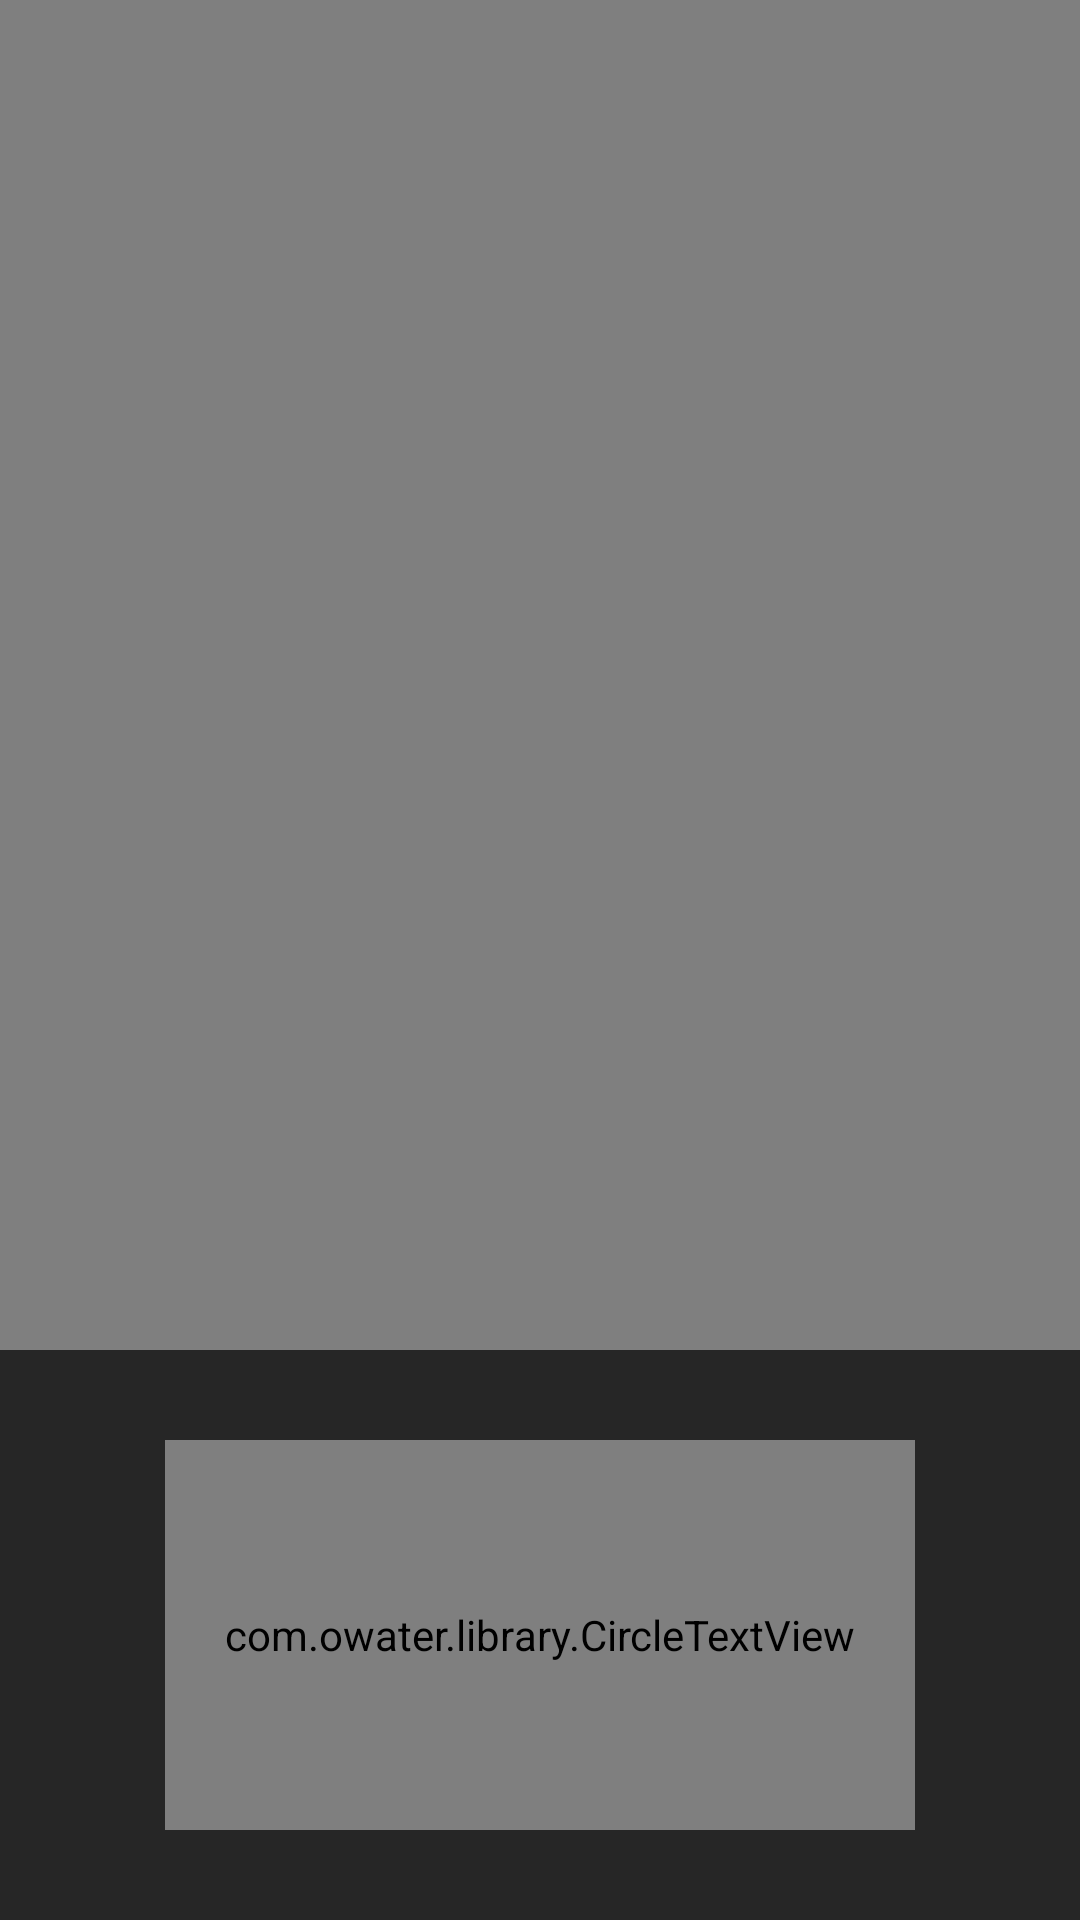

The Android layout XML behind this screen, and the referenced resources:
<!-- AndroidManifest.xml: application theme AppTheme -->
<!-- res/layout/activity_second_work.xml -->
<?xml version="1.0" encoding="utf-8"?>
<RelativeLayout
    xmlns:android="http://schemas.android.com/apk/res/android"
    xmlns:app="http://schemas.android.com/apk/res-auto"
    xmlns:tools="http://schemas.android.com/tools"
    android:layout_width="match_parent"
    android:layout_height="match_parent"
    tools:context=".SecondWork">
    <LinearLayout

        android:background="#262626"

        android:orientation="vertical"
        android:layout_width="match_parent"
        android:layout_height="wrap_content"
        >
        <androidx.constraintlayout.widget.ConstraintLayout
            android:layout_width="match_parent"
            android:layout_height="450dp"

            >
            <com.google.android.exoplayer2.ui.PlayerView
                android:layout_width="match_parent"
                android:layout_height="match_parent"
                android:visibility="gone"
                android:id="@+id/exoplayerview"
                android:layout_margin="3dp"

                app:layout_constraintBottom_toBottomOf="parent"
                app:layout_constraintEnd_toEndOf="parent"
                app:layout_constraintStart_toStartOf="parent"
                app:layout_constraintTop_toTopOf="parent"
                app:use_controller="false"
                app:resize_mode="fill"/>
            <VideoView
                android:visibility="visible"
                android:id="@+id/videoView"
                android:padding="10dp"
                android:layout_width="match_parent"
                android:layout_height="match_parent"
                app:layout_constraintBottom_toBottomOf="parent"
                app:layout_constraintEnd_toEndOf="parent"
                app:layout_constraintStart_toStartOf="parent"
                app:layout_constraintTop_toTopOf="parent" />
        </androidx.constraintlayout.widget.ConstraintLayout>
        <RelativeLayout
            android:id="@+id/ddddd"
            android:layout_width="match_parent"
            android:layout_height="wrap_content"
            >
            <RelativeLayout

                android:layout_width="match_parent"
                android:layout_height="match_parent">

                <TableLayout
                    android:visibility="gone"
                    android:id="@+id/table"
                    android:layout_width="match_parent"
                    android:layout_height="wrap_content"
                    android:layout_below="@+id/login_desc"
                    android:layout_marginLeft="10dp"
                    android:layout_marginRight="10dp"
                    android:background="@android:color/white">

                    <TableRow

                        >

                        <TextView
                            android:layout_width="match_parent"

                            android:layout_height="wrap_content"
                            android:layout_centerVertical="true"
                            android:layout_weight="10"
                            android:gravity="center_horizontal"
                            android:padding="10sp"

                            android:text="Daily Work\nWorking Timer"
                            android:textAlignment="textStart"
                            android:textColor="@android:color/white"
                            android:textSize="15dp" />
                    </TableRow>

                    <TableRow>

                        <TextView
                            android:id="@+id/maintokiyo"
                            android:layout_width="0dp"
                            android:layout_height="match_parent"
                            android:layout_weight="4"
                            android:background="@drawable/border"
                            android:gravity="center_horizontal"
                            android:padding="10sp"
                            android:text="20 Taka"
                            android:textColor="@color/black"
                            android:textSize="12sp" />


                        <TextView
                            android:id="@+id/bonus"
                            android:layout_width="0dp"
                            android:layout_height="50dp"

                            android:layout_gravity="center_horizontal"
                            android:layout_weight="4"

                            android:background="@drawable/border"
                            android:gravity="center_horizontal"
                            android:padding="10sp"
                            android:text="20s"
                            android:textAlignment="center"
                            android:textAllCaps="false"
                            android:textColor="#000"
                            android:textSize="12dp" />

                    </TableRow>
                </TableLayout>
                <RelativeLayout
                    android:visibility="visible"
                    android:layout_marginTop="20dp"
                    android:layout_below="@id/table"
                    android:layout_width="match_parent"
                    android:layout_height="wrap_content"
                    >
                    <RelativeLayout
                        android:layout_width="match_parent"
                        android:layout_height="wrap_content"
                        >
                        <com.owater.library.CircleTextView
                            android:layout_width="250dp"
                            android:layout_height="130dp"
                            app:ct_backgroundColor="@color/com6"
                            app:ct_border_width="10dp"
                            app:ct_border_color="#0099CC"
                            app:ct_border_alpha="0.8"
                            app:ct_type="shadow_alpha"
                            android:id="@+id/cir"
                            android:text="Wtach \nvideo"

                            android:textColor="@color/white"
                            android:gravity="center"
                            android:layout_centerInParent="true"
                            android:textSize="16sp"
                            android:layout_marginTop="20dp"
                            />
                    </RelativeLayout>
                </RelativeLayout>
            </RelativeLayout>

        </RelativeLayout>
    </LinearLayout>




</RelativeLayout>
<!-- resources referenced by this layout -->
<resources>
  <color name="black">#000</color>
  <color name="com6">#2bade3</color>
      //colors ses
  <color name="white">#FFF</color>
  
      //bloodbank
  <!-- drawable border (drawable) -->
  <?xml version="1.0" encoding="utf-8"?>
  <shape xmlns:android="http://schemas.android.com/apk/res/android"
      android:shape="rectangle">
  <solid android:color="@color/white" />
      <corners
          android:radius="5dp"></corners>
  <stroke android:width="1dip" android:color="@color/com6" />
      </shape>
  <style name="AppTheme" parent="Theme.MaterialComponents.Light.NoActionBar">
          
          <item name="colorPrimary">@color/colorPrimary</item>
          <item name="colorPrimaryDark">@color/colorPrimaryDark</item>
          <item name="colorAccent">@color/colorAccent</item>
  
          <item name="android:windowBackground">@color/colorBackground</item>
          <item name="android:windowContentTransitions">true</item>
          <item name="android:windowDisablePreview">true</item>
          <item name="android:windowAllowEnterTransitionOverlap">true</item>
          <item name="android:windowAllowReturnTransitionOverlap">true</item>
  
          //Material Dialog
          <item name="material_dialog_background">@color/colorBackground</item>
          <item name="material_dialog_title_text_color">@color/colorTextDark</item>
          <item name="material_dialog_message_text_color">@color/colorTextDark</item>
          <item name="material_dialog_positive_button_color">@color/colorAccent</item>
          <item name="material_dialog_positive_button_text_color">@android:color/white</item>
          <item name="material_dialog_negative_button_text_color">@color/colorAccent</item>
      </style>
  <color name="colorPrimary">#018996</color>
  <color name="colorPrimaryDark">#018996</color>
  <color name="colorAccent">#FB6C6D</color>
  <color name="colorBackground">@android:color/white</color>
  <color name="colorTextDark">@android:color/black</color>
</resources>
